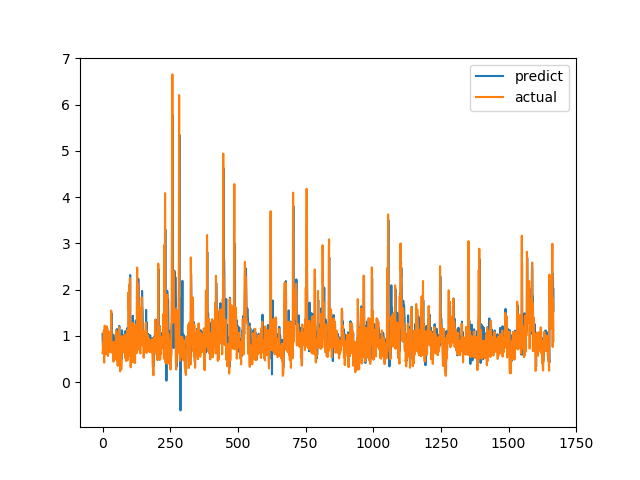

Data behind this chart, as committed beside it:
predict, actual
1.043, 0.6238
0.8203, 0.6915
0.7518, 0.8558
0.8373, 0.7094
0.8105, 1.015
1.023, 1.116
1.106, 0.4183
0.7641, 1.002
1.094, 1.219
1.205, 1.143
1.136, 0.6528
0.6657, 0.6747
0.8181, 0.601
0.8942, 0.6695
0.6729, 0.6538
0.8407, 0.7814
0.804, 1.206
1.163, 0.8469
0.9278, 0.8286
0.9877, 0.6482
0.8617, 0.5624
0.7948, 0.7183
0.7548, 1.1
1.006, 0.9542
0.9956, 0.729
0.8327, 0.6694
0.9056, 0.8631
1.016, 0.6465
0.7885, 0.8223
0.8683, 0.9236
0.9777, 0.8301
0.8172, 1.067
1.146, 1.546
1.489, 0.6827
0.912, 0.6386
0.8391, 0.6464
0.8929, 0.6881
0.7155, 0.7274
0.765, 0.65
0.7246, 0.8694
1.023, 0.4409
0.5379, 0.4519
0.727, 0.7575
0.8965, 0.4952
0.6275, 0.6851
0.7621, 0.7244
0.7347, 0.8654
0.9421, 0.74
0.9146, 0.8071
0.9167, 0.8204
0.9942, 1.114
1.082, 1.109
1.137, 0.4751
0.6708, 1.039
1.139, 0.9458
1.066, 0.7878
0.8706, 0.3505
0.5939, 0.9368
1.016, 0.9868
1.048, 0.647
... 1,607 more rows
